Run: headless pygame with SDL's dummy video driver; simulated clock (each Clock.tick advances the game by its frame time, no real sleeping); random seed 0; keys injected as events and as key.get_pressed() state; no mouse input.
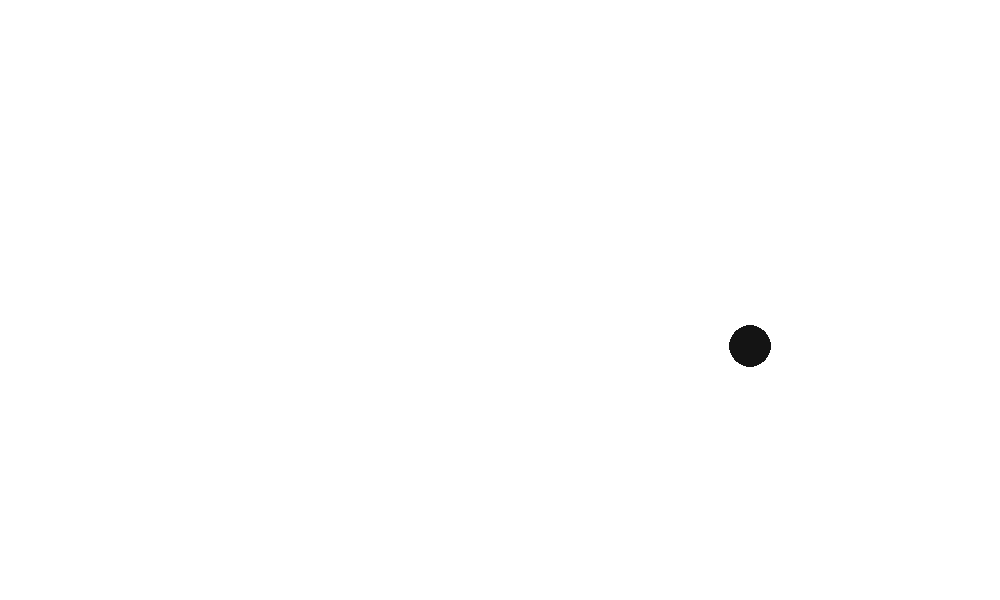
Frame 1 of 4 · flips 1–60 · no input
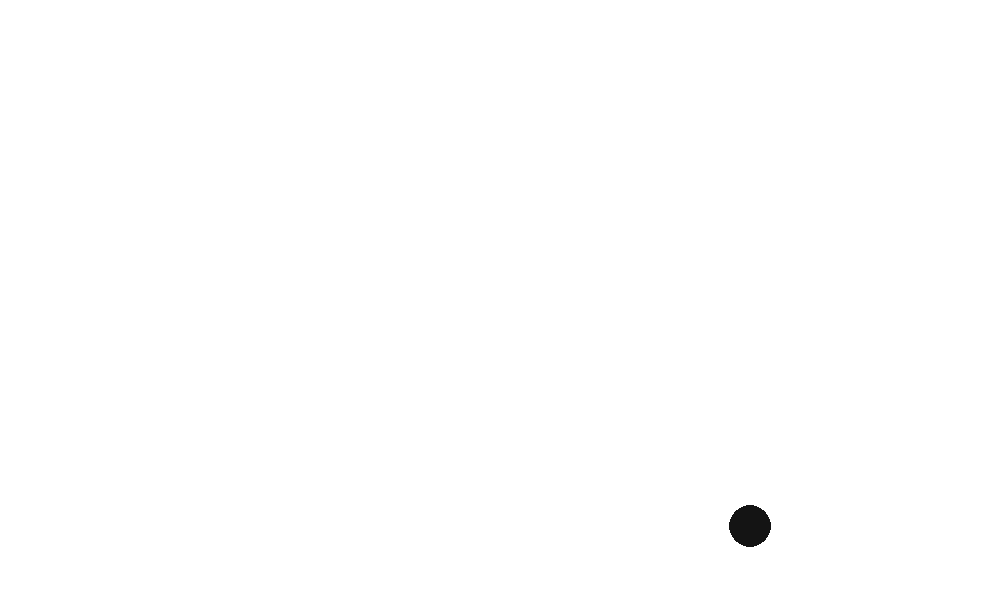
Frame 2 of 4 · flips 61–180 · tapped SPACE, RETURN · held RIGHT (→), D
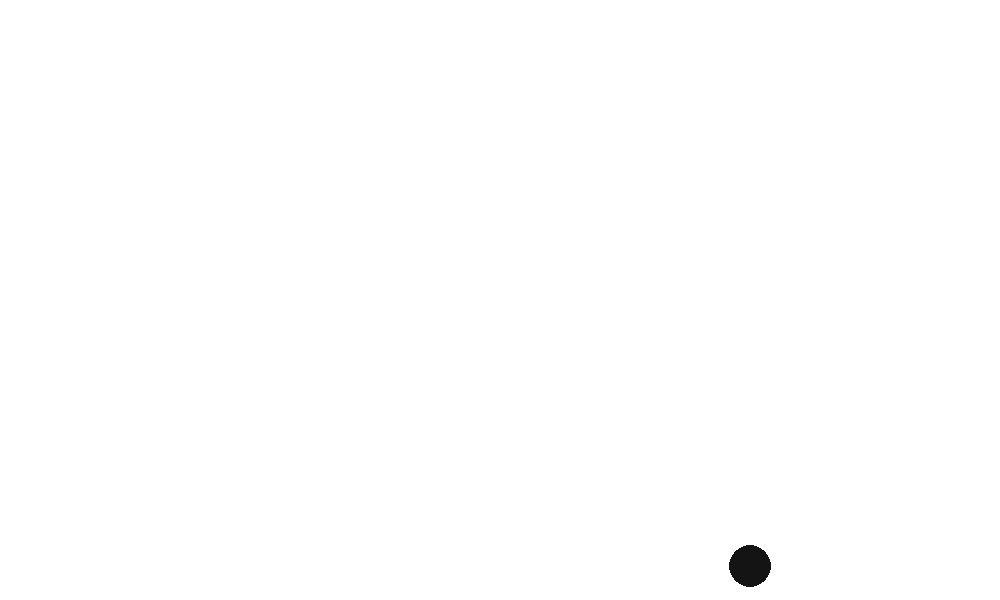
Frame 3 of 4 · flips 181–300 · held DOWN (↓), S
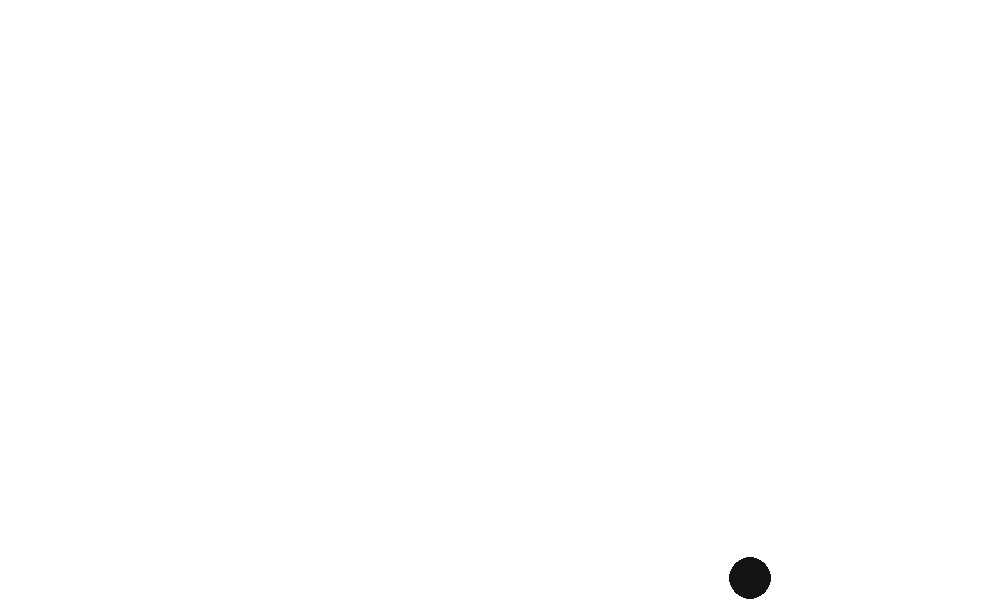
Frame 4 of 4 · flips 301–420 · held LEFT (←), A, UP (↑), W

The pygame program that drew these frames:

import pygame
import random
pygame.init()

flag = True
acceleration = 0.19
screen = pygame.display.set_mode((1000, 600))
clock = pygame.time.Clock()
FPS = 90
class Ball():
    def __init__(self):
        self.y = 20
        self.velocity = 2
        self.rad = random.randrange(15, 25)

    def draw(self):
        pygame.draw.circle(screen, (20, 20, 20), (750, int(self.y)), self.rad)



    def move(self):
        global acceleration, flag
        self.velocity += acceleration
        self.y += self.velocity
        self.velocity += acceleration
        if self.y >= 301 and flag:
            self.velocity = 1.5
            acceleration = 0
            flag = False
        if self.y >= 598 - self.rad:
            self.velocity = -self.velocity
            acceleration += 0.02
            self.velocity += acceleration
        if self.y >= 599 - self.rad:
            acceleration = 0
            self.velocity = 0


def game():
    ball = Ball()
    while 1:
        for event in pygame.event.get():
            if event.type == pygame.QUIT:
                return
        ball.move()
        screen.fill((255, 255, 255))
        ball.draw()
        pygame.display.update()
        clock.tick(FPS)
game()
pygame.quit()
